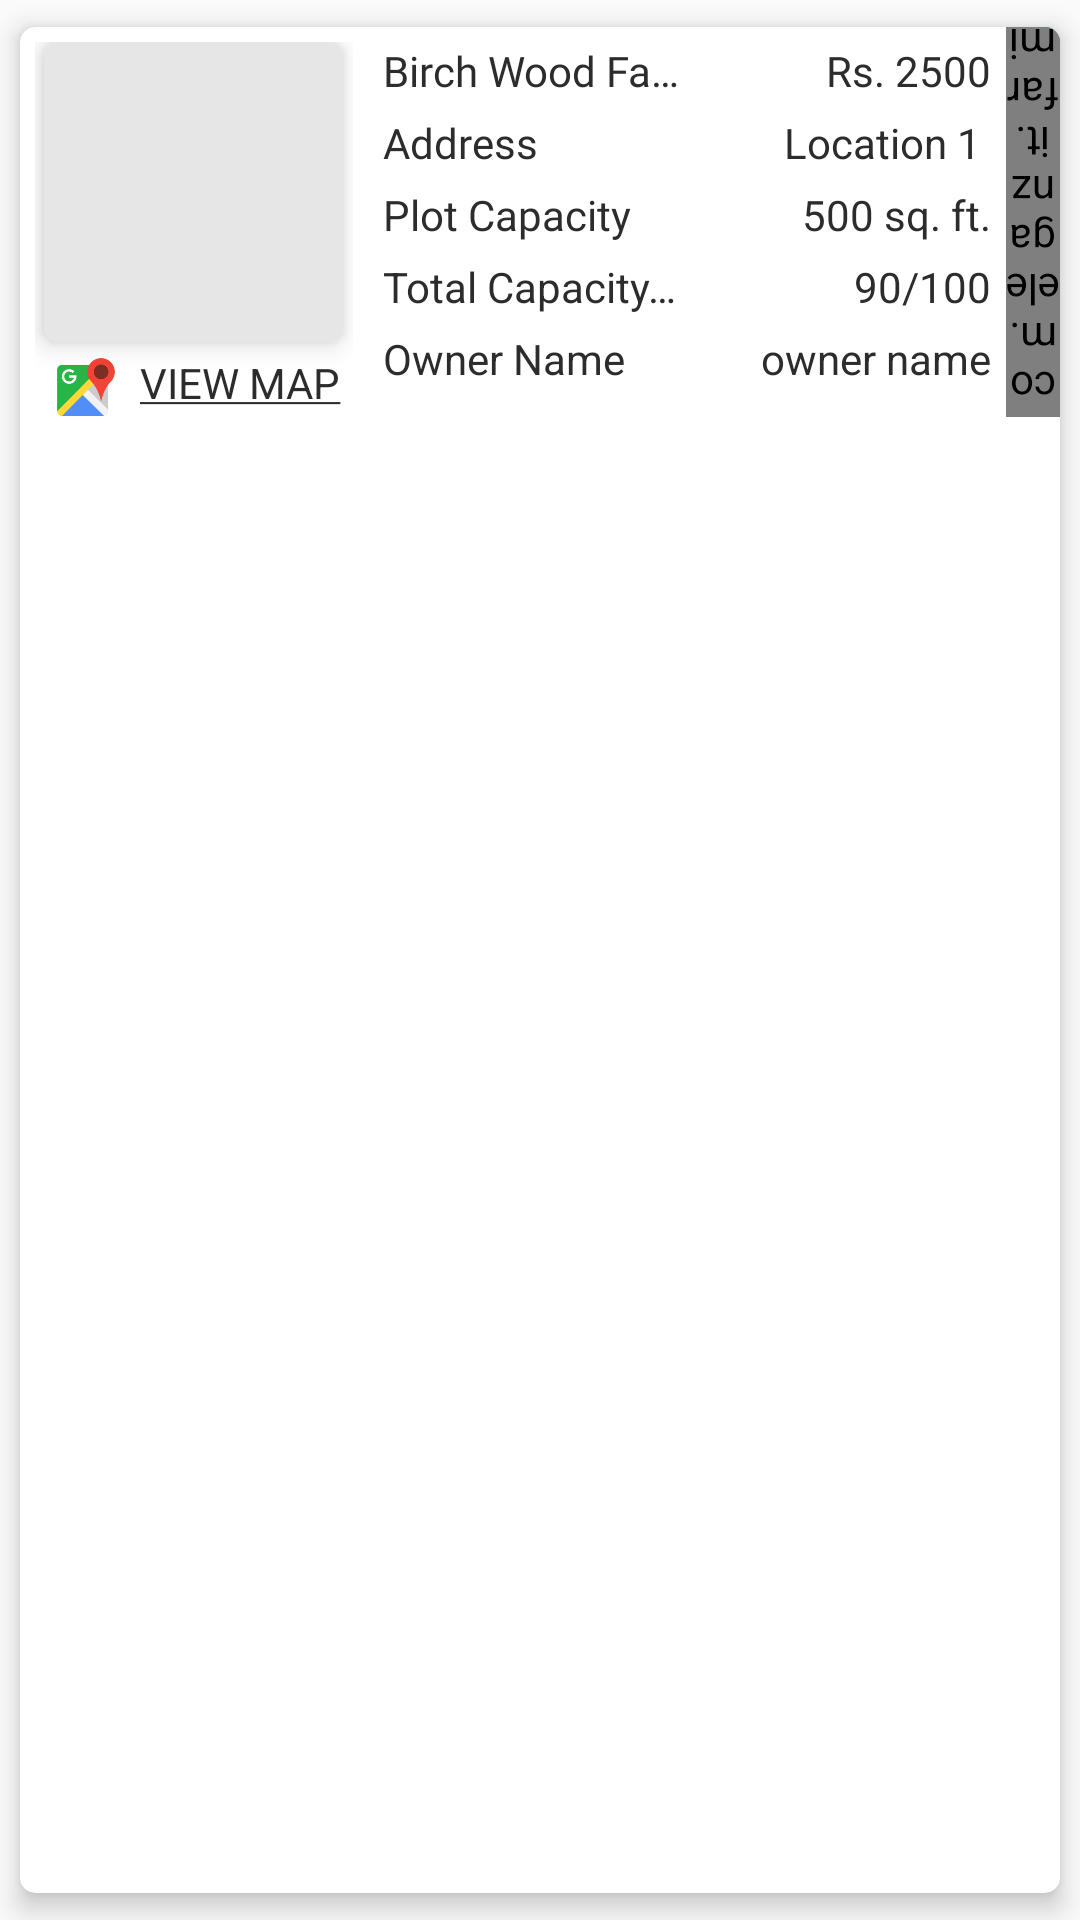

Reconstruct the res/layout file that produces this screen, plus the resources it refers to.
<!-- AndroidManifest.xml: application theme AppTheme -->
<!-- res/layout/available_plots_layout.xml -->
<?xml version="1.0" encoding="utf-8"?>
<android.support.v7.widget.CardView xmlns:android="http://schemas.android.com/apk/res/android"
    xmlns:app="http://schemas.android.com/apk/res-auto"
    android:layout_width="match_parent"
    android:layout_height="wrap_content"
    android:layout_marginLeft="5dp"
    android:layout_marginRight="5dp"
    app:cardBackgroundColor="#ffffff"
    app:cardCornerRadius="5dp"
    app:cardElevation="5dp"
    app:cardUseCompatPadding="true">


    <FrameLayout
        android:layout_width="fill_parent"
        android:layout_height="wrap_content">

        <LinearLayout
            android:id="@+id/cardviewdashboard"
            android:layout_width="fill_parent"
            android:layout_height="match_parent"
            android:gravity="center_vertical"
            android:orientation="horizontal">

            <LinearLayout
                android:id="@+id/lin_profile"
                android:layout_width="wrap_content"
                android:layout_height="match_parent"
                android:gravity="center"
                android:orientation="vertical"
                android:paddingLeft="5dp"
                android:paddingTop="5dp"
                android:paddingRight="5dp">


                <android.support.v7.widget.CardView
                    android:id="@+id/img_card"
                    android:layout_width="100dp"
                    android:layout_height="100dp"
                    app:cardCornerRadius="5dp"
                    app:cardElevation="5dp">

                    <ImageView
                        android:id="@+id/img_farm"
                        android:layout_width="100dp"
                        android:layout_height="100dp"
                        android:layout_centerHorizontal="true"
                        android:background="#E6E6E6"
                        android:scaleType="centerCrop" />

                </android.support.v7.widget.CardView>

                <LinearLayout
                    android:id="@+id/lin_view_map"
                    android:layout_width="wrap_content"
                    android:layout_height="wrap_content"
                    android:layout_alignParentBottom="true"
                    android:orientation="horizontal">

                    <ImageView
                        android:id="@+id/accept"
                        android:layout_width="30dp"
                        android:layout_height="30dp"
                        android:layout_marginRight="5dp"
                        android:paddingLeft="4dp"
                        android:paddingTop="4dp"
                        android:paddingBottom="4dp"
                        android:src="@mipmap/ic_map" />

                    <TextView
                        android:id="@+id/reject"
                        android:layout_width="wrap_content"
                        android:layout_height="wrap_content"
                        android:hapticFeedbackEnabled="true"
                        android:paddingTop="4dp"
                        android:paddingRight="4dp"
                        android:paddingBottom="4dp"
                        android:text="@string/view_map"
                        android:textAppearance="@style/Base.TextAppearance.AppCompat.Small"
                        android:textColor="@color/colorBlack" />
                </LinearLayout>


            </LinearLayout>

            <TableLayout
                android:layout_width="wrap_content"
                android:layout_height="wrap_content"
                android:layout_centerVertical="true"
                android:layout_weight="1"
                android:gravity="center_vertical"
                android:padding="5dp"
                android:paddingTop="5dp">

                <TableRow android:layout_marginBottom="5dp">

                    <TextView
                        android:id="@+id/txt_farm_name"
                        android:layout_width="0dp"
                        android:layout_weight="50"
                        android:ellipsize="end"
                        android:fontFamily="@font/poppins_medium"
                        android:singleLine="true"
                        android:text="Birch Wood Farm"
                        android:textColor="@color/colorBlack" />

                    <TextView
                        android:id="@+id/txt_price"
                        android:layout_width="0dp"
                        android:layout_weight="50"
                        android:ellipsize="end"
                        android:fontFamily="@font/poppins_medium"
                        android:gravity="end"
                        android:singleLine="true"
                        android:text=" Rs. 2500"
                        android:textColor="@color/colorBlack" />


                </TableRow>

                <TableRow android:layout_marginBottom="5dp">

                    <TextView
                        android:layout_width="0dp"
                        android:layout_weight="50"
                        android:ellipsize="end"
                        android:fontFamily="@font/poppins_regular"
                        android:singleLine="true"
                        android:text="Address"
                        android:textColor="@color/colorBlack" />

                    <TextView
                        android:id="@+id/txt_address"
                        android:layout_width="0dp"
                        android:layout_weight="50"
                        android:ellipsize="end"
                        android:gravity="end"
                        android:singleLine="true"
                        android:text=" Location 1 "
                        android:textAppearance="@style/Base.TextAppearance.AppCompat.Small"
                        android:textColor="@color/colorBlack" />


                </TableRow>

                <TableRow android:layout_marginBottom="5dp">

                    <TextView
                        android:layout_width="0dp"
                        android:layout_height="wrap_content"
                        android:layout_weight="50"
                        android:ellipsize="end"
                        android:fontFamily="@font/poppins_regular"
                        android:singleLine="true"
                        android:text="Plot Capacity"
                        android:textColor="@color/colorBlack" />

                    <TextView
                        android:id="@+id/txt_plot_capacity"
                        android:layout_width="0dp"
                        android:layout_weight="50"
                        android:ellipsize="end"
                        android:gravity="end"
                        android:singleLine="true"
                        android:text=" 500 sq. ft."
                        android:textAppearance="@style/Base.TextAppearance.AppCompat.Small"
                        android:textColor="@color/colorBlack" />


                </TableRow>

                <TableRow android:layout_marginBottom="5dp">

                    <TextView
                        android:layout_width="0dp"
                        android:layout_weight="50"
                        android:ellipsize="end"
                        android:singleLine="true"
                        android:text="Total Capacity Av."
                        android:textColor="@color/colorBlack" />

                    <TextView
                        android:id="@+id/txt_total_capacity"
                        android:layout_width="0dp"
                        android:layout_height="wrap_content"
                        android:layout_weight="50"
                        android:ellipsize="end"
                        android:gravity="end"
                        android:singleLine="true"
                        android:text=" 90/100"
                        android:textAppearance="@style/Base.TextAppearance.AppCompat.Small"
                        android:textColor="@color/colorBlack" />


                </TableRow>

                <TableRow android:layout_marginBottom="5dp">

                    <TextView
                        android:layout_width="0dp"
                        android:layout_weight="50"
                        android:ellipsize="end"
                        android:singleLine="true"
                        android:text="Owner Name"
                        android:textColor="@color/colorBlack" />

                    <TextView
                        android:id="@+id/txt_owner_name"
                        android:layout_width="0dp"
                        android:layout_height="wrap_content"
                        android:layout_weight="50"
                        android:ellipsize="end"
                        android:gravity="end"
                        android:singleLine="true"
                        android:text=" owner name"
                        android:textAppearance="@style/Base.TextAppearance.AppCompat.Small"
                        android:textColor="@color/colorBlack" />


                </TableRow>

            </TableLayout>

            <RelativeLayout
                android:layout_width="18dp"
                android:layout_height="match_parent"
                android:background="@color/colorPrimaryDark">

                <ImageView
                    android:id="@+id/lin_arrow"
                    android:layout_width="18dp"
                    android:layout_height="match_parent"
                    android:layout_alignParentTop="true"
                    android:layout_alignParentRight="true"
                    android:layout_alignParentBottom="true"
                    android:layout_centerVertical="true" />

                <com.eleganzit.farmingpartner.utils.VerticalTextView
                    android:id="@+id/txtRegister"
                    android:layout_width="wrap_content"
                    android:layout_height="match_parent"
                    android:layout_gravity="center"
                    android:gravity="center"
                    android:rotation="180"
                    android:text="VIEW DETAILS"
                    android:textAllCaps="true"
                    android:textColor="#FFFFFF"
                    android:textSize="12sp"
                    android:visibility="visible" />

            </RelativeLayout>

        </LinearLayout>

        <ImageView
            android:id="@+id/successfulcard"
            android:layout_width="90dp"
            android:layout_height="45dp"
            android:layout_gravity="end|center_vertical"
            android:layout_marginRight="100dp"
            android:alpha="0.5"
            android:rotation="-28"
            android:scaleType="centerInside" />
    </FrameLayout>

</android.support.v7.widget.CardView>
<!-- resources referenced by this layout -->
<resources>
  <color name="colorBlack">#2c2c2c</color>
  <color name="colorPrimaryDark">#1ea694</color>
  <!-- mipmap ic_map: png bitmap (mipmap-hdpi, 2911 bytes) -->
  <string name="view_map"><u>VIEW MAP</u></string>
  <style name="AppTheme" parent="Theme.AppCompat.Light.NoActionBar">
          
          <item name="colorPrimary">@color/colorPrimary</item>
          <item name="colorPrimaryDark">@color/colorPrimaryDark</item>
          <item name="colorAccent">@color/colorAccent</item>
      </style>
  <color name="colorPrimary">#4adb9b</color>
  <color name="colorAccent">#7f7f7f</color>
</resources>
